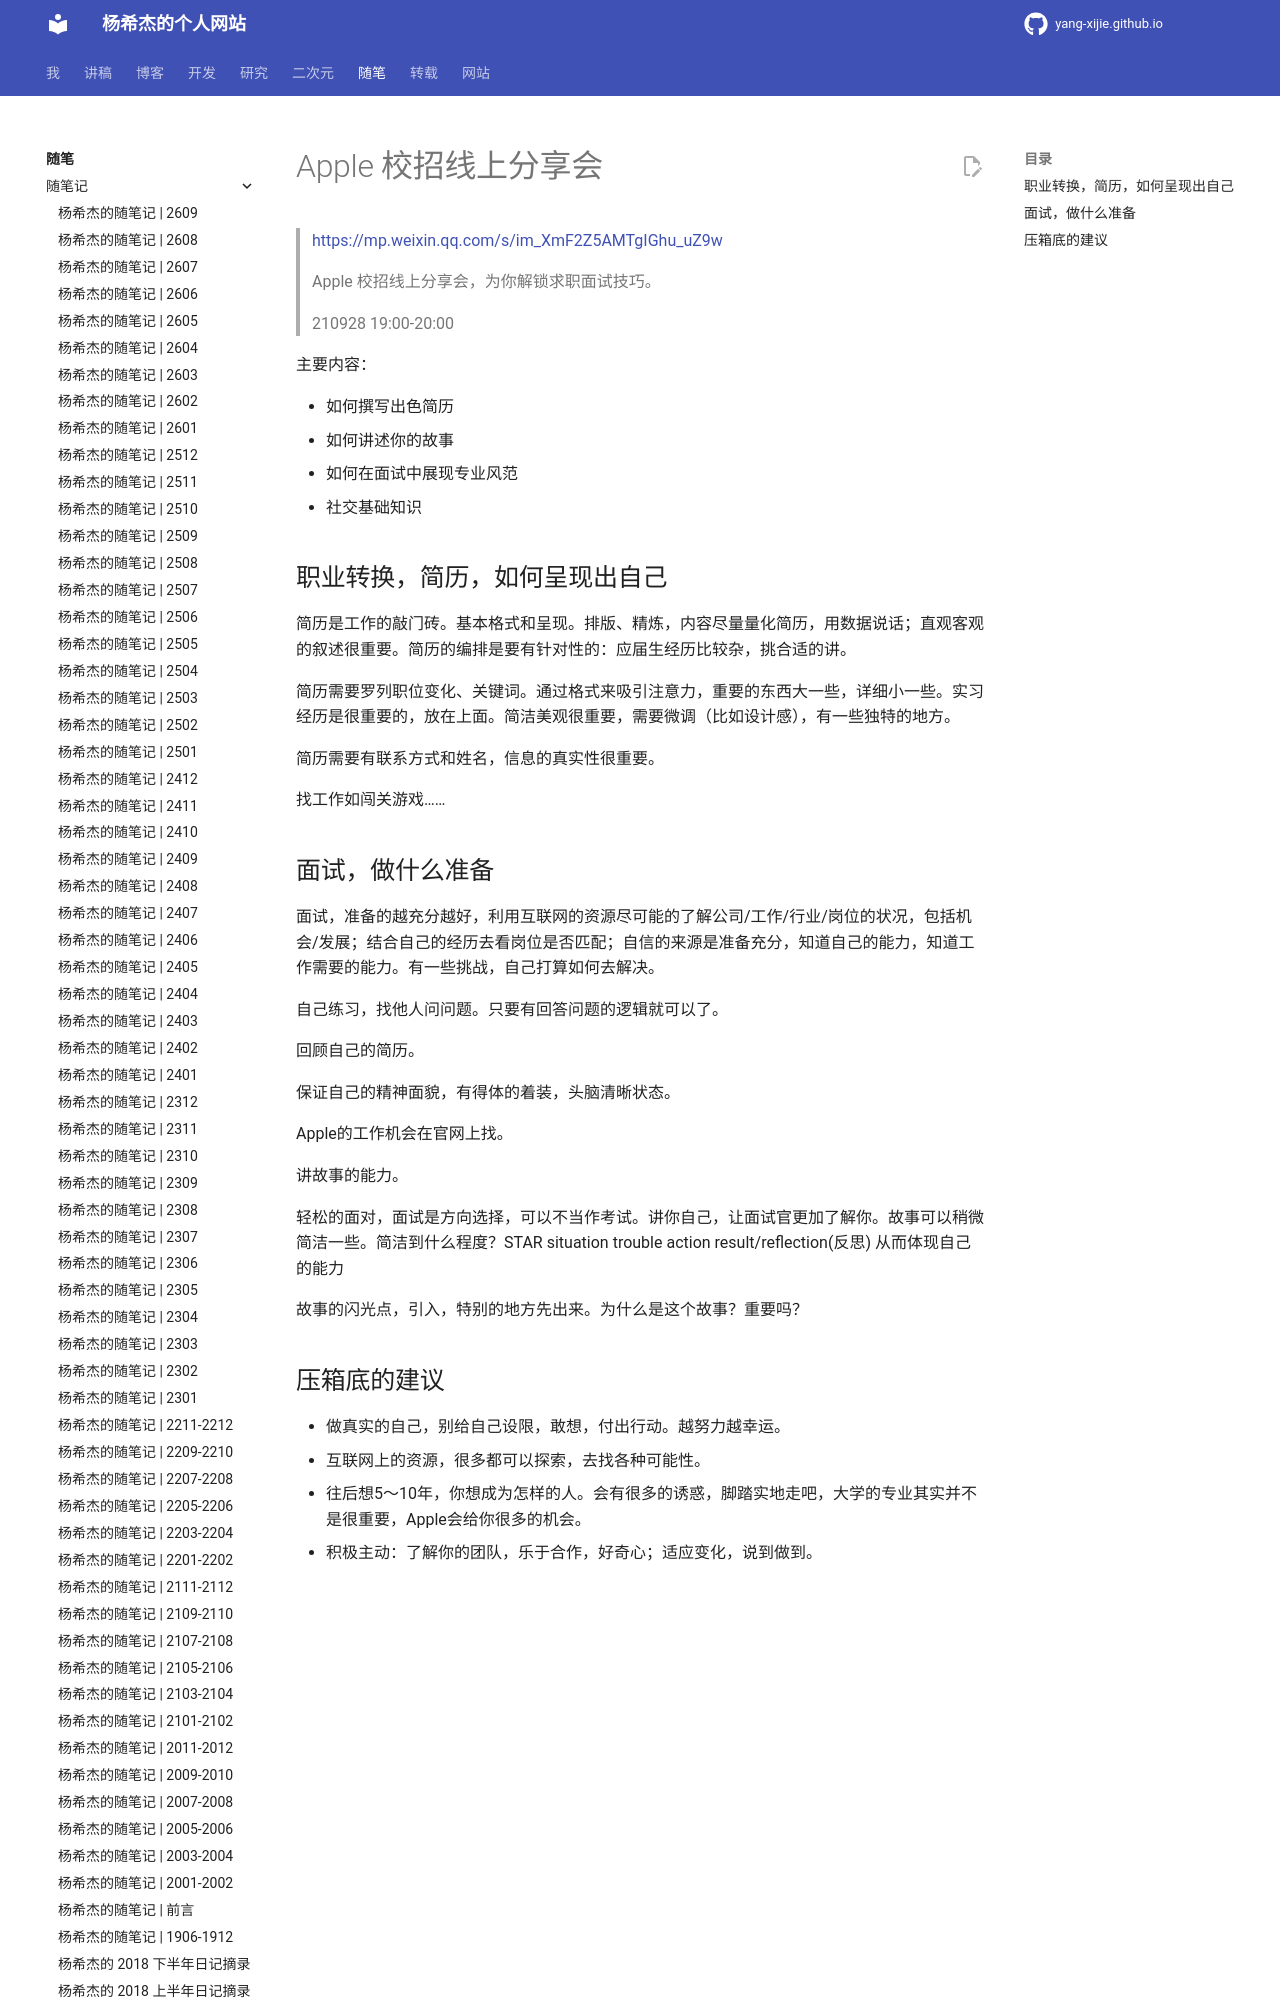

repository: Yang-Xijie/yang-xijie.github.io · page: ESSAY/Articles/210928-apple-recruitment-share/index.html · generator: mkdocs

# Apple 校招线上分享会

> <https://mp.weixin.qq.com/s/im_XmF2Z5AMTgIGhu_uZ9w>
> 
> Apple 校招线上分享会，为你解锁求职面试技巧。
> 
> 210928 19:00-20:00

主要内容：

* 如何撰写出色简历
* 如何讲述你的故事
* 如何在面试中展现专业风范
* 社交基础知识

## 职业转换，简历，如何呈现出自己

简历是工作的敲门砖。基本格式和呈现。排版、精炼，内容尽量量化简历，用数据说话；直观客观的叙述很重要。简历的编排是要有针对性的：应届生经历比较杂，挑合适的讲。

简历需要罗列职位变化、关键词。通过格式来吸引注意力，重要的东西大一些，详细小一些。实习经历是很重要的，放在上面。简洁美观很重要，需要微调（比如设计感），有一些独特的地方。

简历需要有联系方式和姓名，信息的真实性很重要。

找工作如闯关游戏……
